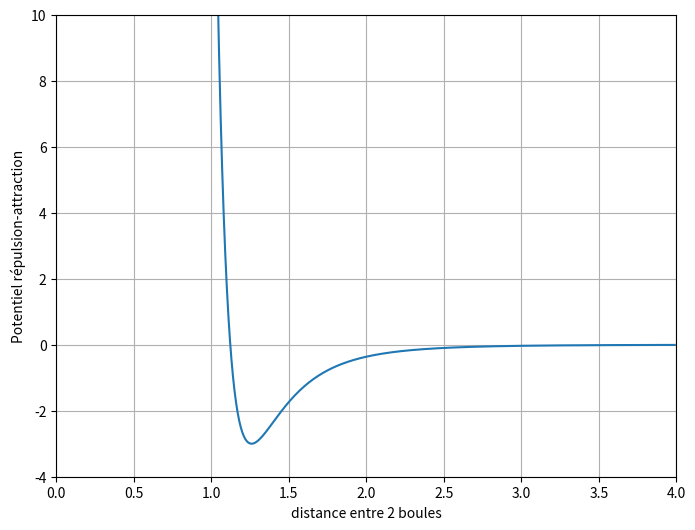

The script that saved this image:
from matplotlib.pyplot import *
import math
import numpy

def force(r):
    return 48.0*(math.pow(r,-12)-0.5*math.pow(r,-6))
r = numpy.arange(0.8,4.0,0.01)
f = r.copy()

for i in range(r.size):
    f[i] = force(r[i])

figure(figsize=(8,6))
plot(r,f)
xlabel("distance entre 2 boules")
ylabel("Potentiel répulsion-attraction")
axis([0,4,-4,10])
grid()
show()